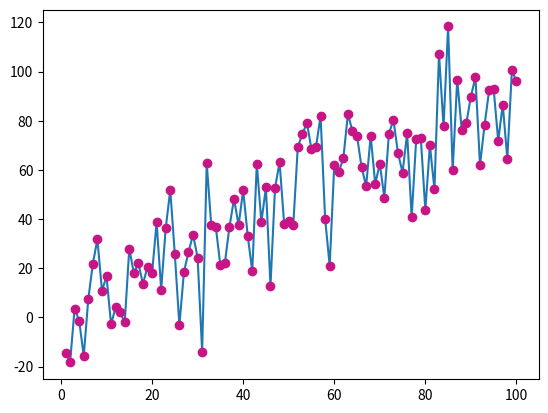
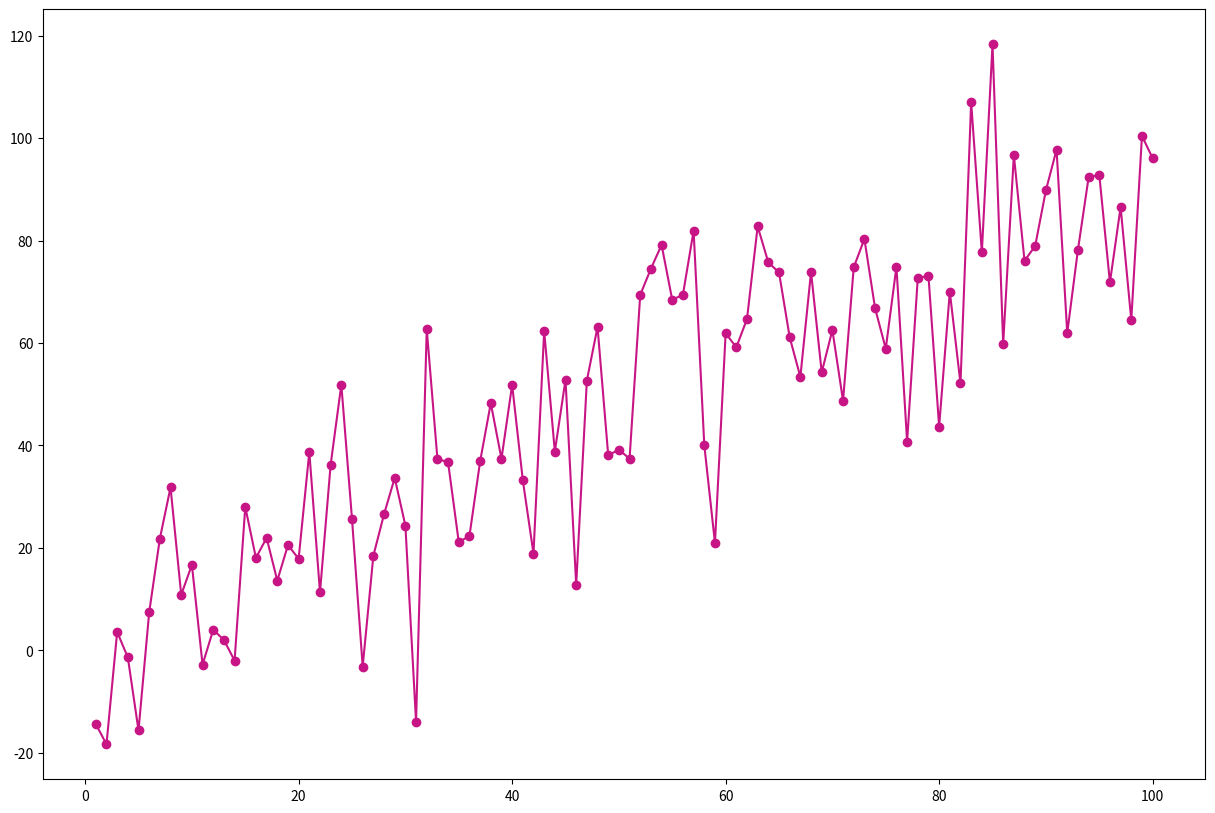
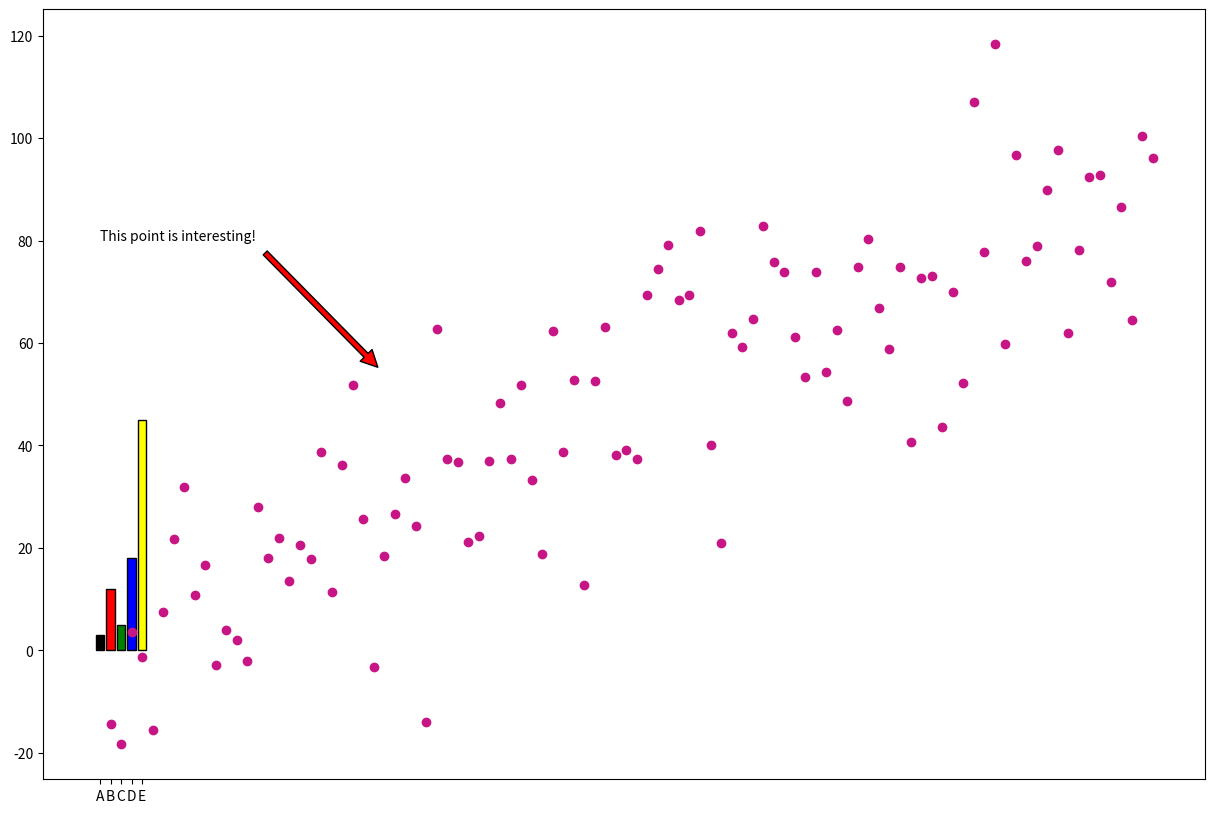

Write the Python code that produced these figures, in order.
# In[1] - Documentation
# -*- coding: utf-8 -*-
"""
Script: 02_MatplotLib_ColorStyling.py
Description: Python code explaining customiztion or styling
[redacted]
Version: 1.0
Date: Jan 2021
"""
print(__doc__)

# In[2] - Impport Libraries
import matplotlib.pyplot as plt
#import pandas as pd
import numpy as np

# In[3] - Create a data frame
x = range(1,101)
y = np.random.randn(100)*15 + range(1,101)

# In[4] - Plot the graph - Line
#plt.plot('x','y',data=df, linestyle='none', marker='o')
plt.plot(x,y,marker='')
plt.show()

# In[5] - Plot the graph - Scatter
#plt.plot('x','y',data=df, linestyle='none', marker='o')
plt.plot(x,y,linestyle='none',marker='o',color='mediumvioletred')
plt.show()

# In[6] - Plot the graph - Line and Markers
plt.figure(figsize=(15,10))
plt.plot(x,y,marker='o',color='mediumvioletred')
plt.show()

# In[7] - Plot the graph
plt.figure(figsize=(15,10))
plt.plot(x,y,linestyle='none', marker='o',color='mediumvioletred')
# Annotate with text + Arrow
plt.annotate(
# Label and coordinate
'This point is interesting!', xy=(27, 54), xytext=(0, 80),
# Custom arrow
arrowprops=dict(facecolor='red', shrink=0.05))
plt.show()

# In[8] - Bar Chart
# Make a fake dataset
height = [3, 12, 5, 18, 45]
bars = ('A', 'B', 'C', 'D', 'E')
y_pos = np.arange(len(bars))
plt.bar(y_pos, height, color=['black', 'red', 'green', 'blue', 'yellow'],
        edgecolor='black')
plt.xticks(y_pos, bars)
plt.show()

# In[5] - Clear
del(x,y)
del(height,bars,y_pos)
#https://python-graph-gallery.com/

